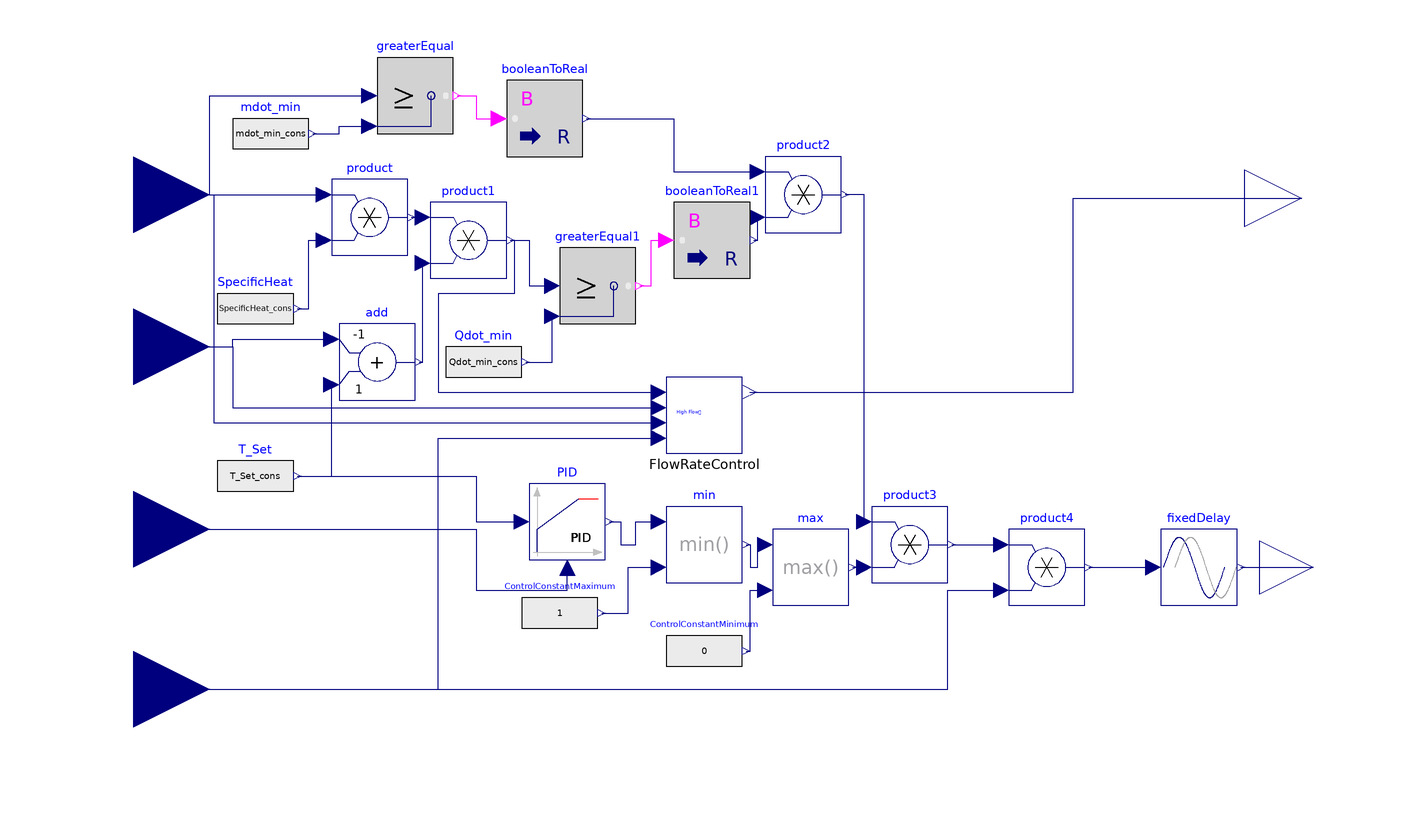

This picture is the connection diagram that the Modelica source below describes through its graphical annotations.

model NonCondensingTanklessHXController
      "Control Module for Non-Condensing Tankless Water Heaters"

    //Debugging notes: Need to work with PID Controller. Does not seem to work...at all

      Modelica.Blocks.Interfaces.RealInput T_out
       annotation (Placement(transformation(extent={{-140,-48},{-100,-8}})));
      Modelica.Blocks.Math.Add add(k1=-1, k2=+1)
        annotation (Placement(transformation(extent={{-66,6},{-46,26}})));
      Modelica.Blocks.Math.Product product
        annotation (Placement(transformation(extent={{-68,44},{-48,64}})));
      Modelica.Blocks.Math.Product product1
        annotation (Placement(transformation(extent={{-42,38},{-22,58}})));
      Modelica.Blocks.Interfaces.RealOutput mdot_water_controlled
        annotation (Placement(transformation(extent={{172,44},{202,74}})));
      Modelica.Blocks.Interfaces.RealOutput ControlConstant annotation (Placement(
            transformation(extent={{176,-52},{204,-24}}), iconTransformation(extent={{100,-72},
                {128,-44}})));
      Modelica.Blocks.Math.Product product2
        annotation (Placement(transformation(extent={{46,50},{66,70}})));
      Modelica.Blocks.Math.BooleanToReal booleanToReal
        annotation (Placement(transformation(extent={{-22,70},{-2,90}})));
      Modelica.Blocks.Math.BooleanToReal booleanToReal1
        annotation (Placement(transformation(extent={{22,38},{42,58}})));
      Buildings.Controls.Continuous.LimPID
                                     PID(
        y_start=PID_y_start,
        k=PID_k,
        Ti=PID_I,
        Td=PID_D,
        yMax=1,
        yMin=0,
        controllerType=Modelica.Blocks.Types.SimpleController.PID,
        Ni=0.9)
        annotation (Placement(transformation(extent={{-16,-36},{4,-16}})));
      Modelica.Blocks.Math.Product product3
        annotation (Placement(transformation(extent={{74,-42},{94,-22}})));
      HighFlowControl FlowRateControl(
        SteadyStateEff=SteadyStateEff_cons,
        Qdot_Rated=Qdot_Rated_cons,
        SpecificHeat=SpecificHeat_cons,
        T_Set=T_Set_cons)
        annotation (Placement(transformation(extent={{20,-8},{40,12}})));
      Modelica.Blocks.Logical.GreaterEqual greaterEqual
        annotation (Placement(transformation(extent={{-56,76},{-36,96}})));
      Modelica.Blocks.Logical.GreaterEqual greaterEqual1
        annotation (Placement(transformation(extent={{-8,26},{12,46}})));
      Modelica.Blocks.Interfaces.RealInput mdot_water
        annotation (Placement(transformation(extent={{-140,40},{-100,80}})));
      Modelica.Blocks.Sources.RealExpression mdot_min(y=mdot_min_cons)
        annotation (Placement(transformation(extent={{-94,66},{-74,86}})));

     parameter Real mdot_min_cons(unit = "kg/s") = 0.252
        "Minimum flow rate of the tankless heater";
     parameter Real Qdot_min_cons(unit = "W") = 5275
        "Minimum heat rate of the tankless heater";
     parameter Real T_Set_cons(unit = "C") = 55 "Set Temperature";
     parameter Real SpecificHeat_cons(unit = "J/(kg.C)") = 4190
        "Specific heat of the fluid being heated";
     parameter Real Qdot_Rated_cons(unit = "W") = 55555
        "Raed heat input rate of the tankless heater";
     parameter Real SteadyStateEff_cons = 0.82;
     parameter Real PID_k = 1;
     parameter Real PID_I = 1;
     parameter Real PID_D = 1;
     parameter Real PID_y_start = 0.666;
    // parameter Real T_Inlet(unit = "C") = 15;

      Modelica.Blocks.Sources.RealExpression SpecificHeat(y=SpecificHeat_cons)
        annotation (Placement(transformation(extent={{-98,20},{-78,40}})));
      Modelica.Blocks.Sources.RealExpression T_Set(y=T_Set_cons)
        annotation (Placement(transformation(extent={{-98,-24},{-78,-4}})));
      Modelica.Blocks.Sources.RealExpression Qdot_min(y=Qdot_min_cons)
        annotation (Placement(transformation(extent={{-38,6},{-18,26}})));
      Modelica.Blocks.Math.Min min
        annotation (Placement(transformation(extent={{20,-42},{40,-22}})));
      Modelica.Blocks.Sources.RealExpression ControlConstantMaximum(y=1)
        annotation (Placement(transformation(extent={{-18,-60},{2,-40}})));
      Modelica.Blocks.Nonlinear.FixedDelay fixedDelay(delayTime=0)
        annotation (Placement(transformation(extent={{150,-48},{170,-28}})));
      Modelica.Blocks.Math.Max max
        annotation (Placement(transformation(extent={{48,-48},{68,-28}})));
      Modelica.Blocks.Sources.RealExpression ControlConstantMinimum(y=0)
        annotation (Placement(transformation(extent={{20,-70},{40,-50}})));
      Modelica.Blocks.Interfaces.RealInput T_Inlet
        annotation (Placement(transformation(extent={{-140,0},{-100,40}})));
      Modelica.Blocks.Interfaces.RealInput PowerSignal
        annotation (Placement(transformation(extent={{-140,-90},{-100,-50}})));
      Modelica.Blocks.Math.Product product4
        annotation (Placement(transformation(extent={{110,-48},{130,-28}})));
    equation
      connect(T_Set.y, add.u2) annotation (Line(
          points={{-77,-14},{-68,-14},{-68,10}},
          color={0,0,127},
          smooth=Smooth.None));
      connect(product.y, product1.u1) annotation (Line(
          points={{-47,54},{-44,54}},
          color={0,0,127},
          smooth=Smooth.None));
      connect(add.y, product1.u2) annotation (Line(
          points={{-45,16},{-44,16},{-44,42}},
          color={0,0,127},
          smooth=Smooth.None));
      connect(booleanToReal1.y, product2.u2) annotation (Line(
          points={{43,48},{44,48},{44,54}},
          color={0,0,127},
          smooth=Smooth.None));
      connect(booleanToReal.y, product2.u1) annotation (Line(
          points={{-1,80},{22,80},{22,66},{44,66}},
          color={0,0,127},
          smooth=Smooth.None));
      connect(product3.u1, product2.y) annotation (Line(
          points={{72,-26},{72,60},{67,60}},
          color={0,0,127},
          smooth=Smooth.None));
      connect(FlowRateControl.mdot_water_controlled, mdot_water_controlled)
        annotation (Line(
          points={{41.9,8.1},{126.95,8.1},{126.95,59},{187,59}},
          color={0,0,127},
          smooth=Smooth.None));
      connect(greaterEqual.y, booleanToReal.u) annotation (Line(
          points={{-35,86},{-30,86},{-30,80},{-24,80}},
          color={255,0,255},
          smooth=Smooth.None));
      connect(greaterEqual1.y, booleanToReal1.u) annotation (Line(
          points={{13,36},{16,36},{16,48},{20,48}},
          color={255,0,255},
          smooth=Smooth.None));
      connect(product1.y, greaterEqual1.u1) annotation (Line(
          points={{-21,48},{-16,48},{-16,36},{-10,36}},
          color={0,0,127},
          smooth=Smooth.None));
      connect(Qdot_min.y, greaterEqual1.u2) annotation (Line(
          points={{-17,16},{-10,16},{-10,28}},
          color={0,0,127},
          smooth=Smooth.None));
      connect(product1.y,FlowRateControl. Qdot_Required) annotation (Line(
          points={{-21,48},{-20,48},{-20,34},{-40,34},{-40,8},{18,8}},
          color={0,0,127},
          smooth=Smooth.None));
      connect(mdot_water, product.u1) annotation (Line(
          points={{-120,60},{-70,60}},
          color={0,0,127},
          smooth=Smooth.None));
      connect(mdot_water, greaterEqual.u1) annotation (Line(
          points={{-120,60},{-100,60},{-100,86},{-58,86}},
          color={0,0,127},
          smooth=Smooth.None));
      connect(mdot_water,FlowRateControl. mdot_water) annotation (Line(
          points={{-120,60},{-99,60},{-99,0},{18,0}},
          color={0,0,127},
          smooth=Smooth.None));
      connect(mdot_min.y, greaterEqual.u2) annotation (Line(
          points={{-73,76},{-66,76},{-66,78},{-58,78}},
          color={0,0,127},
          smooth=Smooth.None));
      connect(SpecificHeat.y, product.u2) annotation (Line(
          points={{-77,30},{-74,30},{-74,48},{-70,48}},
          color={0,0,127},
          smooth=Smooth.None));
      connect(PID.y, min.u1) annotation (Line(
          points={{5,-26},{8,-26},{8,-32},{12,-32},{12,-26},{18,-26}},
          color={0,0,127},
          smooth=Smooth.None));
      connect(ControlConstantMaximum.y, min.u2) annotation (Line(
          points={{3,-50},{10,-50},{10,-38},{18,-38}},
          color={0,0,127},
          smooth=Smooth.None));
      connect(fixedDelay.y, ControlConstant) annotation (Line(
          points={{171,-38},{190,-38}},
          color={0,0,127},
          smooth=Smooth.None));
      connect(min.y, max.u1) annotation (Line(
          points={{41,-32},{42,-32},{42,-38},{44,-38},{44,-32},{46,-32}},
          color={0,0,127},
          smooth=Smooth.None));
      connect(max.y, product3.u2) annotation (Line(
          points={{69,-38},{70,-38},{70,-38},{72,-38}},
          color={0,0,127},
          smooth=Smooth.None));
      connect(ControlConstantMinimum.y, max.u2) annotation (Line(
          points={{41,-60},{42,-60},{42,-44},{46,-44}},
          color={0,0,127},
          smooth=Smooth.None));
      connect(T_Inlet, add.u1) annotation (Line(
          points={{-120,20},{-94,20},{-94,22},{-68,22}},
          color={0,0,127},
          smooth=Smooth.None));
      connect(T_Inlet, FlowRateControl.T_Inlet) annotation (Line(
          points={{-120,20},{-94,20},{-94,4},{18,4}},
          color={0,0,127},
          smooth=Smooth.None));
      connect(PowerSignal, FlowRateControl.PowerSignal) annotation (Line(
          points={{-120,-70},{-40,-70},{-40,-4},{18,-4}},
          color={0,0,127},
          smooth=Smooth.None));
      connect(product4.y, fixedDelay.u) annotation (Line(
          points={{131,-38},{148,-38}},
          color={0,0,127},
          smooth=Smooth.None));
      connect(PowerSignal, product4.u2) annotation (Line(
          points={{-120,-70},{94,-70},{94,-44},{108,-44}},
          color={0,0,127},
          smooth=Smooth.None));
      connect(product3.y, product4.u1) annotation (Line(
          points={{95,-32},{108,-32}},
          color={0,0,127},
          smooth=Smooth.None));
      connect(T_Set.y, PID.u_s) annotation (Line(
          points={{-77,-14},{-30,-14},{-30,-26},{-18,-26}},
          color={0,0,127},
          smooth=Smooth.None));
      connect(T_out, PID.u_m) annotation (Line(
          points={{-120,-28},{-30,-28},{-30,-44},{-6,-44},{-6,-38}},
          color={0,0,127},
          smooth=Smooth.None));
      annotation (
        Diagram(coordinateSystem(preserveAspectRatio=true, extent={{-100,-100},
                {175,100}}),
                graphics),
        Icon(coordinateSystem(preserveAspectRatio=true, extent={{-100,-100},{175,100}}),
             graphics={Bitmap(extent={{-100,96},{100,-98}}, fileName=
                  "//vmware-host/Shared Folders/Downloads/ControlModule.jpg")}));
    end NonCondensingTanklessHXController;